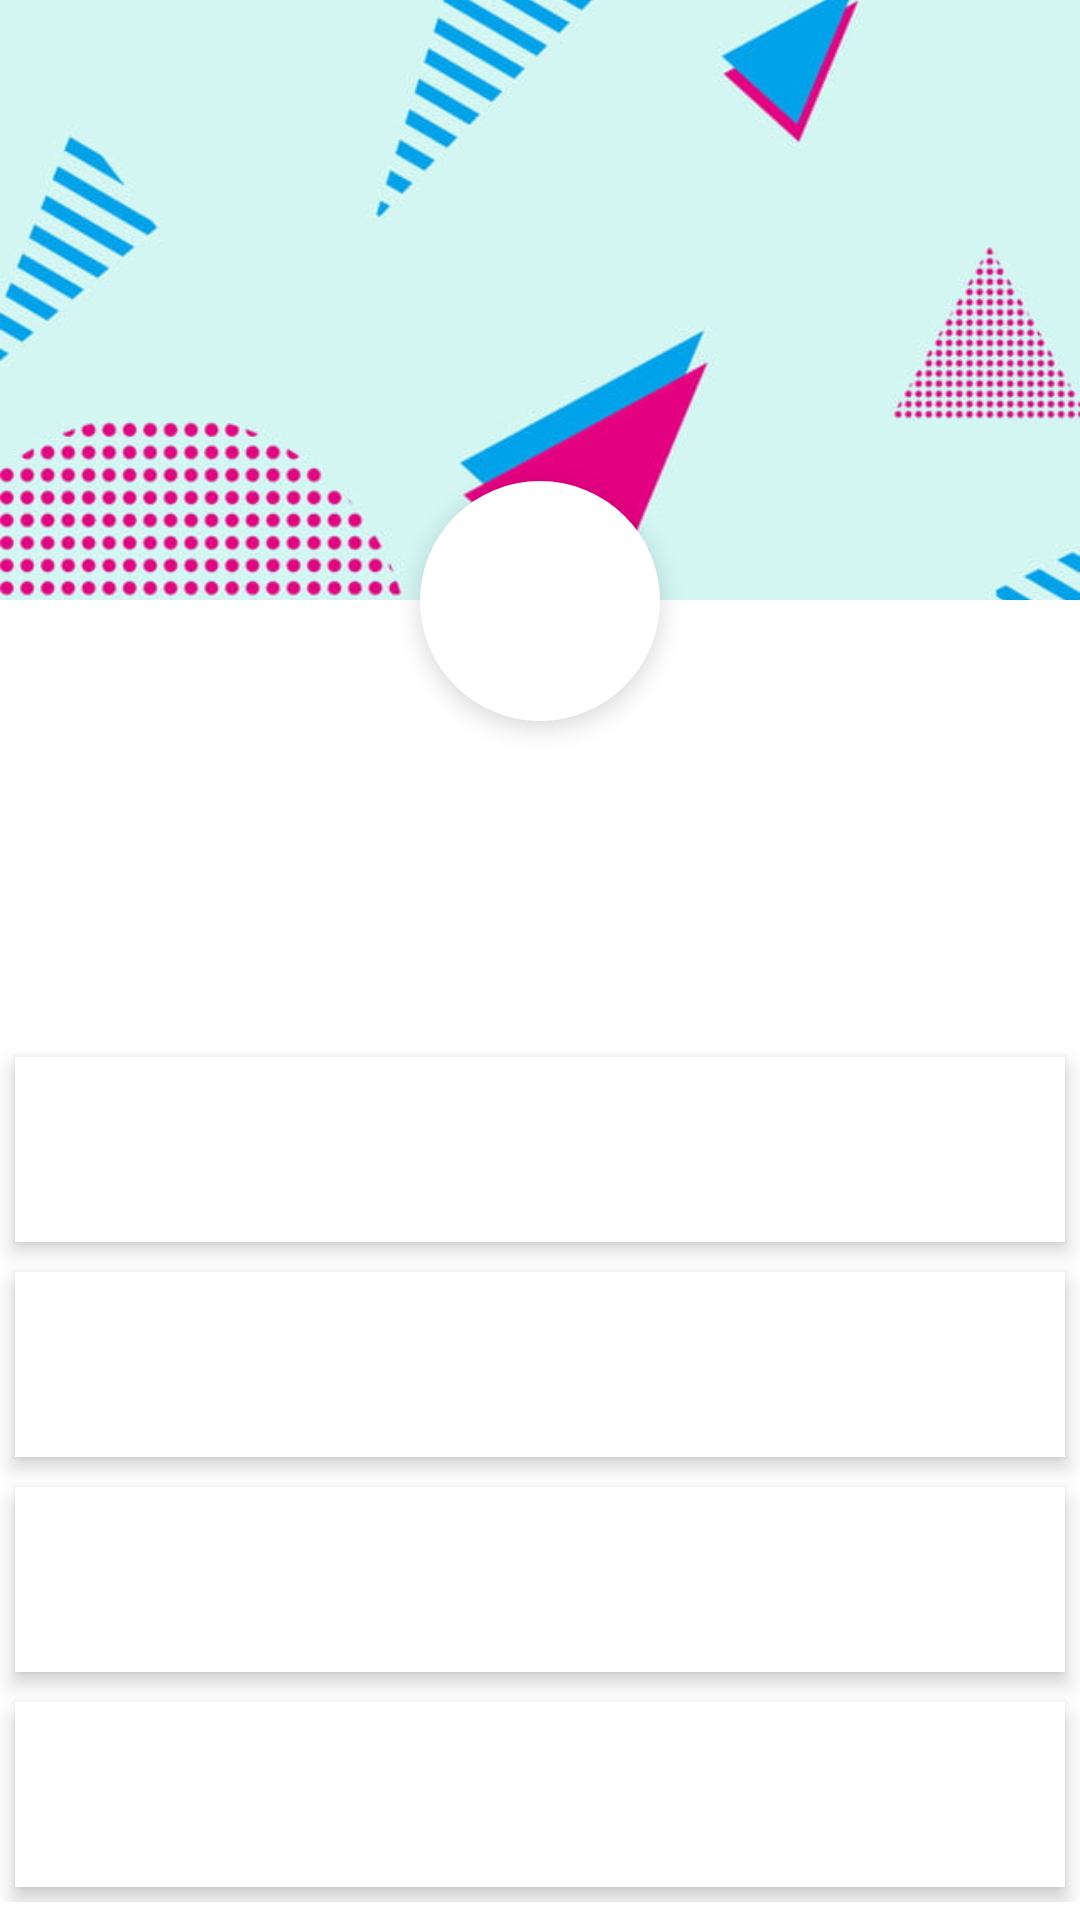

Produce the Android XML layout that renders to this screen, including the resource entries it uses.
<!-- AndroidManifest.xml: application theme Theme.ReporTap -->
<!-- res/layout/activity_profile.xml -->
<?xml version="1.0" encoding="utf-8"?>
<ScrollView xmlns:android="http://schemas.android.com/apk/res/android"
    xmlns:tools="http://schemas.android.com/tools"
    android:layout_width="match_parent"
    android:layout_height="match_parent"
    xmlns:app="http://schemas.android.com/apk/res-auto">

    <RelativeLayout
        android:layout_width="match_parent"
        android:layout_height="match_parent">

        <ImageView
            android:id="@+id/header_cover_image"
            android:layout_width="match_parent"
            android:layout_height="200dp"
            android:background="#B7ECDF"
            android:scaleType="centerCrop"
            android:src="@drawable/profile_background" />

        <com.google.android.material.imageview.ShapeableImageView
            android:id="@+id/profilePhoto"
            android:layout_width="120dp"
            android:layout_height="120dp"
            android:src="@drawable/profile"
            android:layout_below="@+id/header_cover_image"
            android:layout_centerHorizontal="true"
            android:layout_marginTop="-60dp"
            android:background="@color/white"
            android:elevation="5dp"
            android:padding="20dp"
            android:scaleType="centerCrop"
            app:shapeAppearanceOverlay="@style/CornerSize"
            />


        <RelativeLayout
            android:id="@+id/profile_layout"
            android:layout_width="match_parent"
            android:layout_height="wrap_content"
            android:layout_below="@+id/header_cover_image"
            android:layout_marginTop="5dp"
            android:elevation="4dp"
            android:paddingBottom="24dp">


            <TextView
                android:id="@+id/textViewFullName"
                android:layout_width="wrap_content"
                android:layout_height="wrap_content"
                android:layout_centerHorizontal="true"
                android:layout_marginTop="26dp"
                android:fontFamily="@font/varela_round"
                android:textAlignment="center"
                android:textColor="@color/black"
                android:textSize="36sp"
                android:textStyle="bold" />

            <TextView
                android:id="@+id/textViewJobTitle"
                android:layout_width="wrap_content"
                android:layout_height="wrap_content"
                android:layout_below="@+id/textViewFullName"
                android:layout_centerHorizontal="true"
                android:layout_marginTop="12dp"
                android:textColor="@color/black"
                android:textSize="20sp" />
        </RelativeLayout>

        <LinearLayout
            android:id="@+id/notActive"
            android:layout_width="wrap_content"
            android:layout_height="wrap_content"
            android:layout_below="@+id/profile_layout"
            android:layout_centerInParent="true"
            android:background="#FFFFFF"
            android:orientation="vertical"
            android:paddingLeft="4dp"
            android:paddingRight="4dp"
            android:visibility="gone">


            <TextView
                android:id="@+id/textViewNotActive"
                android:layout_width="wrap_content"
                android:layout_height="match_parent"
                android:layout_gravity="center_vertical"
                android:fontFamily="@font/varela_round"
                android:gravity="center_vertical"
                android:paddingRight="5dp"
                android:text="@string/notApprovedYet"
                android:textColor="@color/black"
                android:textSize="16sp"
                android:textStyle="bold"
                tools:ignore="RtlSymmetry" />

        </LinearLayout>



        <LinearLayout
            android:layout_width="fill_parent"
            android:layout_height="wrap_content"
            android:layout_below="@+id/notActive"
            android:layout_marginTop="5dp"
            android:orientation="vertical">

            <TextView
                android:id="@+id/textViewEmployeeNumber"
                android:layout_width="fill_parent"
                android:layout_height="wrap_content"
                android:layout_margin="5dp"
                android:background="#fff"
                android:elevation="4dp"
                android:padding="20dp"
                android:textSize="16sp" />

            <TextView
                android:id="@+id/textViewPhoneNumber"
                android:layout_width="fill_parent"
                android:layout_height="wrap_content"
                android:layout_margin="5dp"
                android:layout_marginTop="3dp"
                android:layout_marginBottom="3dp"
                android:background="#fff"
                android:elevation="4dp"
                android:padding="20dp"
                android:textSize="16sp" />

            <TextView
                android:id="@+id/textViewEmail"
                android:layout_width="fill_parent"
                android:layout_height="wrap_content"
                android:layout_margin="5dp"
                android:layout_marginTop="3dp"
                android:layout_marginBottom="3dp"
                android:background="#fff"
                android:elevation="4dp"
                android:padding="20dp"
                android:textSize="16sp" />

            <TextView
                android:id="@+id/textViewDepartment"
                android:layout_width="fill_parent"
                android:layout_height="wrap_content"
                android:layout_margin="5dp"
                android:background="#fff"
                android:elevation="4dp"
                android:padding="20dp"
                android:textSize="16sp" />
        </LinearLayout>
    </RelativeLayout>
</ScrollView>
<!-- resources referenced by this layout -->
<resources>
  <color name="black">#FF000000</color>
  <color name="white">#FFFFFFFF</color>
  <!-- drawable profile_background: jpg bitmap (drawable, 105942 bytes) -->
  <string name="notApprovedYet">
          &lt;p&gt;
                 המשתמש טרם אושר על ידי מנהל המערכת.
                 &lt;br /&gt;
                  רק משתמשים רשומים יכולים להשתמש באפליקציה.
                  &lt;br /&gt;
                  לאחר אישור המנהל יש להתנתק ולהתחבר מחדש.
          &lt;/p&gt;
      </string>
  <style name="CornerSize">
          <item name="cornerSize">50%</item>
      </style>
  <style name="Theme.ReporTap" parent="Theme.MaterialComponents.DayNight.DarkActionBar">
          
          <item name="colorPrimary">#76B8AE</item>
          <item name="colorPrimaryVariant">#0E7A6A</item>
          <item name="colorOnPrimary">@color/black</item>
          
          <item name="colorSecondary">@color/teal_200</item>
          <item name="colorSecondaryVariant">@color/teal_700</item>
          <item name="colorOnSecondary">@color/black</item>
          
          <item name="android:statusBarColor" tools:targetApi="l">?attr/colorPrimaryVariant</item>
          
      </style>
  <color name="teal_200">#FF03DAC5</color>
  <color name="teal_700">#FF018786</color>
</resources>
